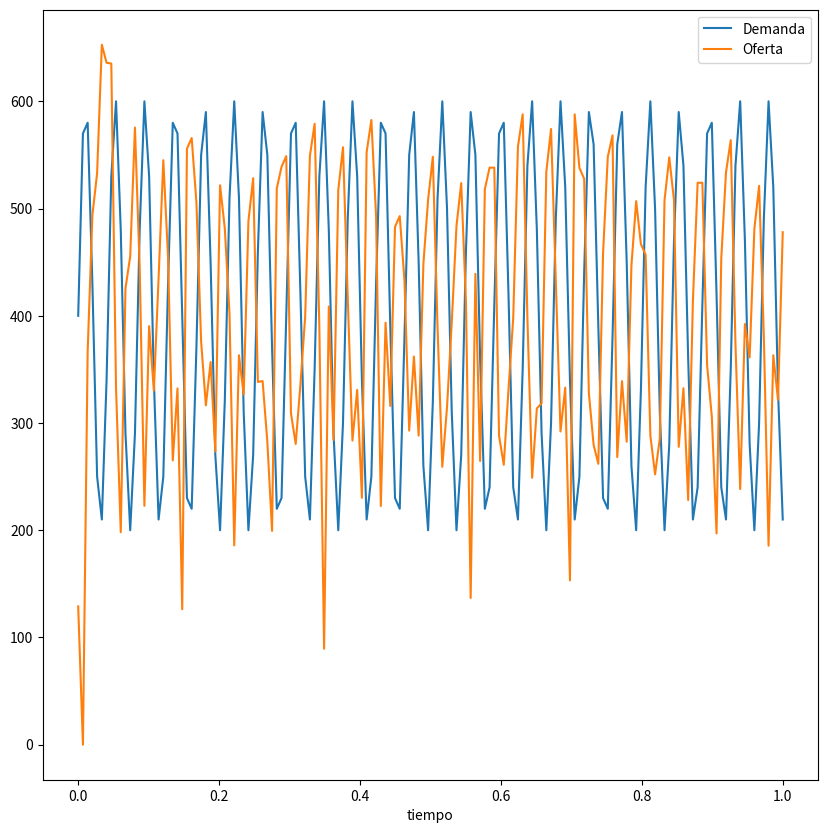
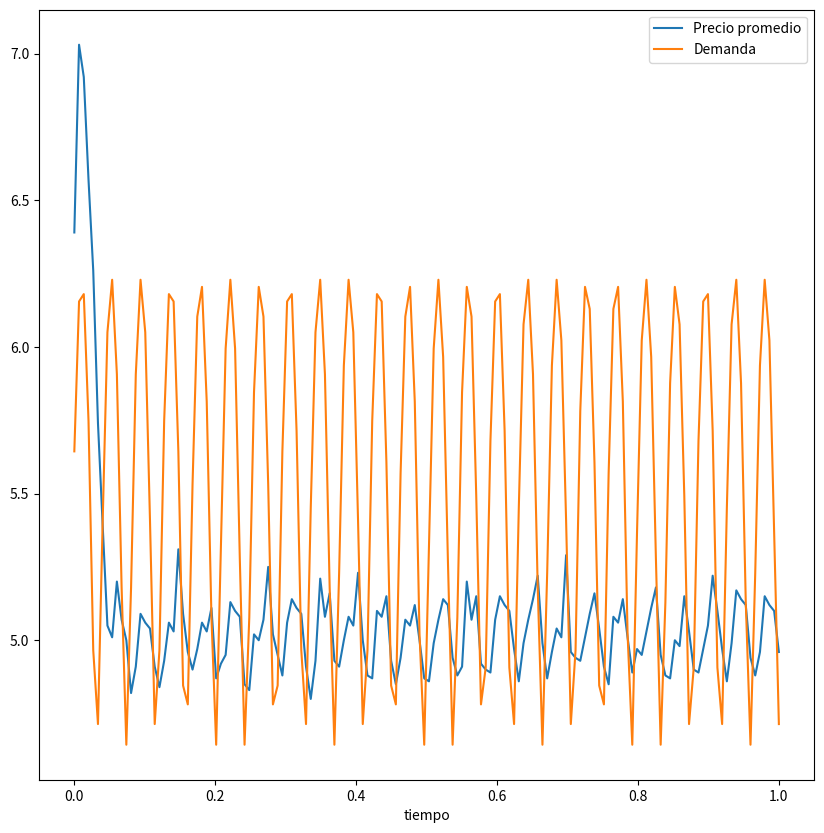

Source code (Python) for these figures, in order:

import numpy as np
import matplotlib.pyplot as plt

class Productor:
    
    def __init__(self, id, oferta=0.0, precio=0.0):
        self.id = id
        self.oferta = oferta
        self.precio = precio
        
    def __repr__(self):
        return "<Productor %d> oferta: %d, precio: %d" % (self.id, self.oferta, self.precio)
    
    def __lt__(self, otro):
        return self.precio < otro.precio
    
    def __gt__(self, otro):
        return self.precio > otro.precio
    
    def existe_oferta(self):
        return self.oferta > 0
    
    def generar_bienes(self):
        if self.precio > COSTO:
            self.oferta = self.oferta + INCREMENTO_OFERTA
        
    def producir(self):
        if self.oferta > 0:
            if not self.precio < COSTO:
                self.precio = self.precio * DECREMENTO_PRECIO 
        else:
            self.precio = self.precio * INCREMENTO_PRECIO
            self.generar_bienes()
    

class Consumidor:
    
    def __init__(self, id, demandas = 0.0):
        self.id = id
        self.demandas = demandas
        
    def __repr__(self):
        return "<Consumidor %d> demandas: %d" % (self.id, self.demandas)
    
    def existe_necesidad(self):
        return self.demandas > 0
    
    def comprar(self, mercado):
        while self.existe_necesidad() and mercado.existe_oferta(): # Comprará mientras necesite satisfacer su demanda y haya oferta
            productor_mas_barato = mercado.productor_mas_barato()
            if productor_mas_barato: # Si hay un productor barato
                if productor_mas_barato.precio > PRECIO_MAXIMO_ACEPTABLE: # Si el precio es mayor que el aceptable
                    self.demandas = self.demandas * 0.5                   # reduzco mi demanda a la mitad

                oferta_mas_barata = productor_mas_barato.oferta
                
                if self.demandas > oferta_mas_barata:    # Si mi demanda supera a la oferta del productor
                    self.demandas = self.demandas - oferta_mas_barata
                    productor_mas_barato.oferta = 0.0
                else:                                    # En este caso mi demanda es menor que la oferta del productor
                    productor_mas_barato.oferta = productor_mas_barato.oferta - self.demandas
                    self.demandas = 0.0


from functools import reduce
import math
import random
import numpy as np

class Mercado:
    
    def __init__(self, num_productores, num_consumidores, duracion):
        self.productores = []
        self.consumidores = []
        self.demanda_generada = []
        
        self.duracion = duracion
        
        self.demanda_oferta = np.zeros([self.duracion, 2])
        self.precio_demanda = np.zeros([self.duracion, 2])
        
        for p_id in range(num_productores):
            productor = Productor(id=p_id)
            productor.precio = COSTO + random.randint(0, GANANCIA_MAXIMA_INICIAL)
            productor.oferta = random.randint(1,OFERTA_MAXIMA_INICIAL)
            self.productores.append(productor)
            
        for c_id in range(num_consumidores):
            consumidor = Consumidor(id = c_id)
            self.consumidores.append(consumidor)
            
        for t in range(duracion):
            self.demanda_generada.append(round((math.sin(t)+2)*20))
    
    def precio_promedio(self):
        suma_precios = sum([productor.precio for productor in self.productores])
        return round(suma_precios/len(self.productores), 2)
        
    def oferta_total(self):
        return sum([productor.oferta for productor in self.productores])
        
    def demanda_total(self):
        return sum([consumidor.demandas for consumidor in self.consumidores])
        
    
    def existe_oferta(self):
        return self.oferta_total() > 0
    
    def existe_demanda(self):
        return self.demanda_total() > 0
        
    def productor_mas_barato(self):
        mas_barato = None
        productores = [ productor for productor in self.productores if productor.oferta > 0 ]
        if productores:
            mas_barato = min(productores) 
        return mas_barato
    
    def evolucionar(self, step):
        for consumidor in self.consumidores:
            consumidor.demandas = self.demanda_generada[step]    
            
        self.demanda_oferta[step] = [self.demanda_total(), self.oferta_total()]
            
        for productor in self.productores:
            productor.producir()
        
        self.precio_demanda[step] = [self.precio_promedio(), self.demanda_total()]
        
        while self.existe_demanda() and self.existe_oferta():
            for consumidor in self.consumidores:
                consumidor.comprar(mercado=self)
        

duracion = 150
num_productores = 10
num_consumidores = 10

OFERTA_MAXIMA_INICIAL = 20
INCREMENTO_OFERTA = 80

COSTO = 5
PRECIO_MAXIMO_ACEPTABLE = COSTO * 1
GANANCIA_MAXIMA_INICIAL = 5

INCREMENTO_PRECIO = 1.1
DECREMENTO_PRECIO = 0.9


mercado_ideal = Mercado(num_productores, num_consumidores, duracion)

mercado_ideal.productor_mas_barato()

for t in range(duracion):
    mercado_ideal.evolucionar(t)

tiempo_simulacion = np.linspace(0,1, duracion)

plt.figure(figsize = (10,10))
plt.plot(tiempo_simulacion, mercado_ideal.demanda_oferta[:,0], label="Demanda")
plt.plot(tiempo_simulacion, mercado_ideal.demanda_oferta[:,1], label="Oferta")
plt.xlabel("tiempo")
plt.legend(loc="best")

plt.figure(figsize = (10,10))
plt.plot(tiempo_simulacion, mercado_ideal.precio_demanda[:,0], '-', label="Precio promedio")
plt.plot(tiempo_simulacion, np.log2(mercado_ideal.precio_demanda[:,1]) - 3, label="Demanda")
plt.xlabel("tiempo")
plt.legend(loc="best")

